Run: headless pygame with SDL's dummy video driver; simulated clock (each Clock.tick advances the game by its frame time, no real sleeping); random seed 0; keys injected as events and as key.get_pressed() state; no mouse input.
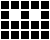
Frame 1 of 4 · flips 1–60 · no input
Frame 2 of 4 · flips 61–180 · tapped SPACE, RETURN · held RIGHT (→), D · screen unchanged from frame 1, image omitted
Frame 3 of 4 · flips 181–300 · held DOWN (↓), S · screen unchanged from frame 2, image omitted
Frame 4 of 4 · flips 301–420 · held LEFT (←), A, UP (↑), W · screen unchanged from frame 3, image omitted

The pygame program that drew these frames:


# example blinker code, it was missing the display.fill([0,0,0,]) to make it work
import pygame, time
# stop indexing arrays the weird way for ease of printing

# At some point ask user input for array size Nx, Ny
X, Y = 50, 40 # display width, height in pixels
block_size = 10
Nx, Ny = int(X/block_size), int(Y/block_size)


def main():
    array_full = \
    [[0, 0, 0, 0],
    [0, 1, 0, 0],
    [0, 0, 0, 0],
    [0, 1, 0, 0],
    [0, 0, 0, 0]]

    array_empty = \
    [[0, 0, 0, 0],
    [0, 0, 0, 0],
    [0, 0, 0, 0],
    [0, 0, 0, 0],
    [0, 0, 0, 0]]

    array = [row[:] for row in array_empty]

    iteration = 0
    
    print("Nx= ", Nx, " Ny= ", Ny)
    print("Seed array: ", end=" ")
    for row in array:
        print(row)

    print()

    pygame.init()

    display = pygame.display.set_mode((X, Y))

    pygame.display.set_caption('Life game by Fra')
    drawGrid(Nx, Ny, display)

    while True:

        display.fill([0,0,0])#([255,255,255])

        for event in pygame.event.get():
            if event.type == pygame.QUIT:
                pygame.quit()
                quit()

        for x in range(Nx):
            for y in range(Ny):
                if array[x][y] == 1:
                    cell_on(x, y, block_size, display)
                elif array[x][y] == 0: #se:
                    cell_off(x, y, block_size, display)

        print(iteration)
        if iteration % 2 == 0:
            print("Even")
            array = [row[:] for row in array_full]
        else:
            print("Odd")
            array = [row[:] for row in array_empty]

        iteration += 1
        time.sleep(0.3)
    

def drawGrid(Nx, Ny, display):
    for x in range(Nx):
        for y in range(Ny):
            cell_off(x, y, block_size, display)
            time.sleep(0.025)
    time.sleep(0.7)
    # for x in range(Nx):
    #     for y in range(Ny):
    #         cell_on(x, y, block_size, display)
    #         time.sleep(0.02)
    # time.sleep(0.4)

def cell_on(x, y, block_size, display):
    filled_rect = pygame.Rect(x*block_size, y*block_size, block_size, block_size)
    pygame.draw.rect(display, (255, 255, 255), filled_rect, width=0)
    pygame.display.flip()
    # time.sleep(0.02)


def cell_off(x, y, block_size, display):
    filled_rect = pygame.Rect(x*block_size, y*block_size, block_size, block_size)
    pygame.draw.rect(display, (255, 255, 255), filled_rect, width=1)
    pygame.display.flip()
    # time.sleep(0.02)

    
if __name__ == "__main__":
    main()
